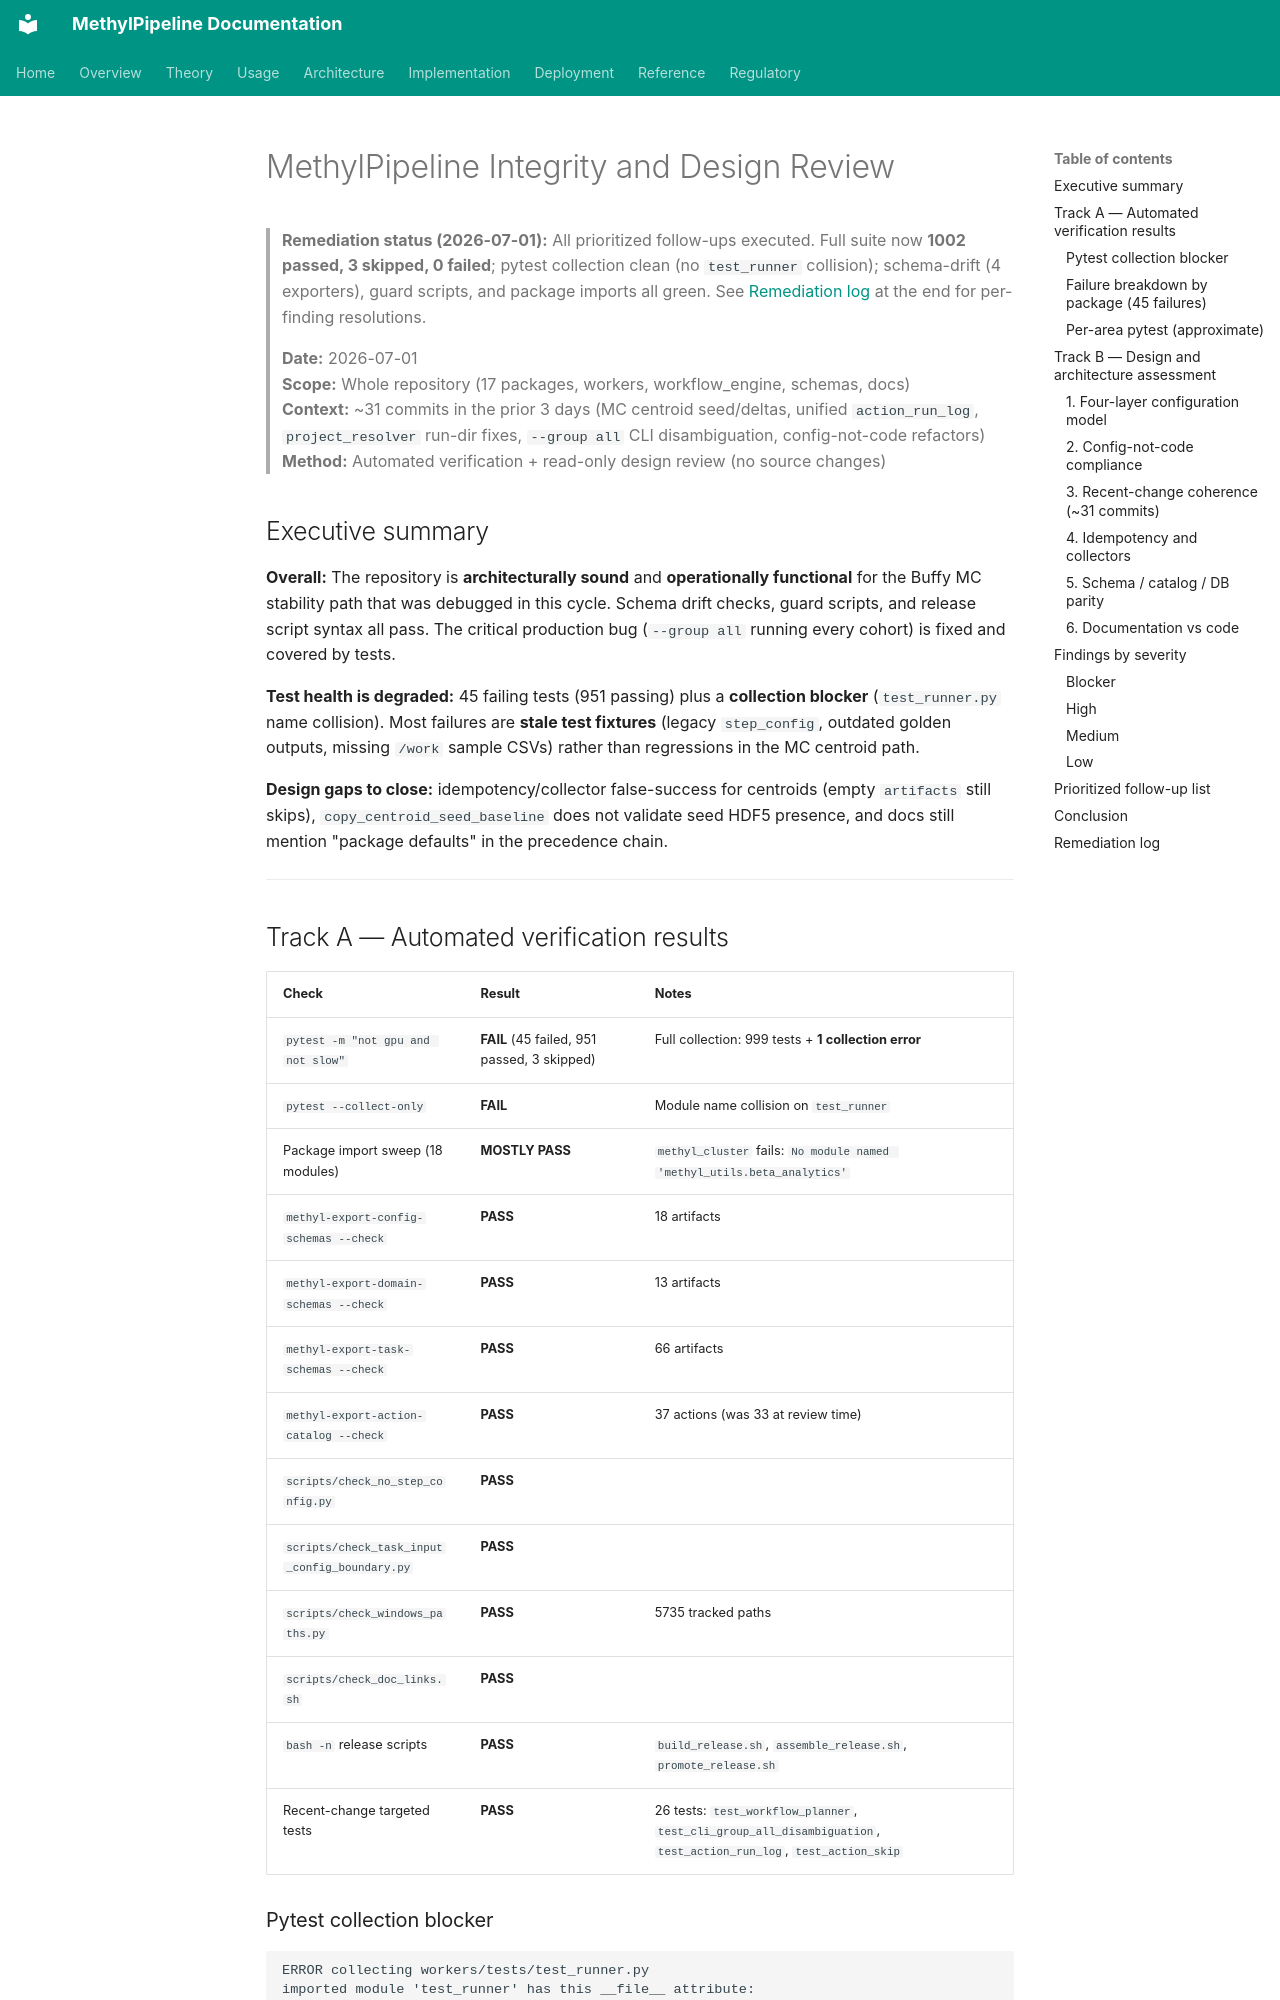

repository: Goliath-Research/GoliathWorkflow · page: architecture/integrity-and-design-review-2026-07-01/index.html · generator: mkdocs

# MethylPipeline Integrity and Design Review

> **Remediation status (2026-07-01):** All prioritized follow-ups executed. Full suite now
> **1002 passed, 3 skipped, 0 failed**; pytest collection clean (no `test_runner` collision);
> schema-drift (4 exporters), guard scripts, and package imports all green. See
> [Remediation log](#remediation-log) at the end for per-finding resolutions.

> **Date:** 2026-07-01  
> **Scope:** Whole repository (17 packages, workers, workflow_engine, schemas, docs)  
> **Context:** ~31 commits in the prior 3 days (MC centroid seed/deltas, unified `action_run_log`, `project_resolver` run-dir fixes, `--group all` CLI disambiguation, config-not-code refactors)  
> **Method:** Automated verification + read-only design review (no source changes)

## Executive summary

**Overall:** The repository is **architecturally sound** and **operationally functional** for the Buffy MC stability path that was debugged in this cycle. Schema drift checks, guard scripts, and release script syntax all pass. The critical production bug (`--group all` running every cohort) is fixed and covered by tests.

**Test health is degraded:** 45 failing tests (951 passing) plus a **collection blocker** (`test_runner.py` name collision). Most failures are **stale test fixtures** (legacy `step_config`, outdated golden outputs, missing `/work` sample CSVs) rather than regressions in the MC centroid path.

**Design gaps to close:** idempotency/collector false-success for centroids (empty `artifacts` still skips), `copy_centroid_seed_baseline` does not validate seed HDF5 presence, and docs still mention "package defaults" in the precedence chain.

---

## Track A — Automated verification results

| Check | Result | Notes |
|-------|--------|-------|
| `pytest -m "not gpu and not slow"` | **FAIL** (45 failed, 951 passed, 3 skipped) | Full collection: 999 tests + **1 collection error** |
| `pytest --collect-only` | **FAIL** | Module name collision on `test_runner` |
| Package import sweep (18 modules) | **MOSTLY PASS** | `methyl_cluster` fails: `No module named 'methyl_utils.beta_analytics'` |
| `methyl-export-config-schemas --check` | **PASS** | 18 artifacts |
| `methyl-export-domain-schemas --check` | **PASS** | 13 artifacts |
| `methyl-export-task-schemas --check` | **PASS** | 66 artifacts |
| `methyl-export-action-catalog --check` | **PASS** | 37 actions (was 33 at review time) |
| `scripts/check_no_step_config.py` | **PASS** | |
| `scripts/check_task_input_config_boundary.py` | **PASS** | |
| `scripts/check_windows_paths.py` | **PASS** | 5735 tracked paths |
| `scripts/check_doc_links.sh` | **PASS** | |
| `bash -n` release scripts | **PASS** | `build_release.sh`, `assemble_release.sh`, `promote_release.sh` |
| Recent-change targeted tests | **PASS** | 26 tests: `test_workflow_planner`, `test_cli_group_all_disambiguation`, `test_action_run_log`, `test_action_skip` |

### Pytest collection blocker

```
ERROR collecting workers/tests/test_runner.py
imported module 'test_runner' has this __file__ attribute:
  packages/methyldmpselect/tests/test_runner.py   # collected first
  workers/tests/test_runner.py                   # conflicts
```

**Impact:** `pytest` from repo root cannot collect the full suite in one pass. Running `workers/tests/test_runner.py` in isolation works. Workaround used for this review: `--ignore=workers/tests/test_runner.py` (951 tests executed).

**Recommendation:** Rename one file (e.g. `workers/tests/test_worker_runner.py`).
